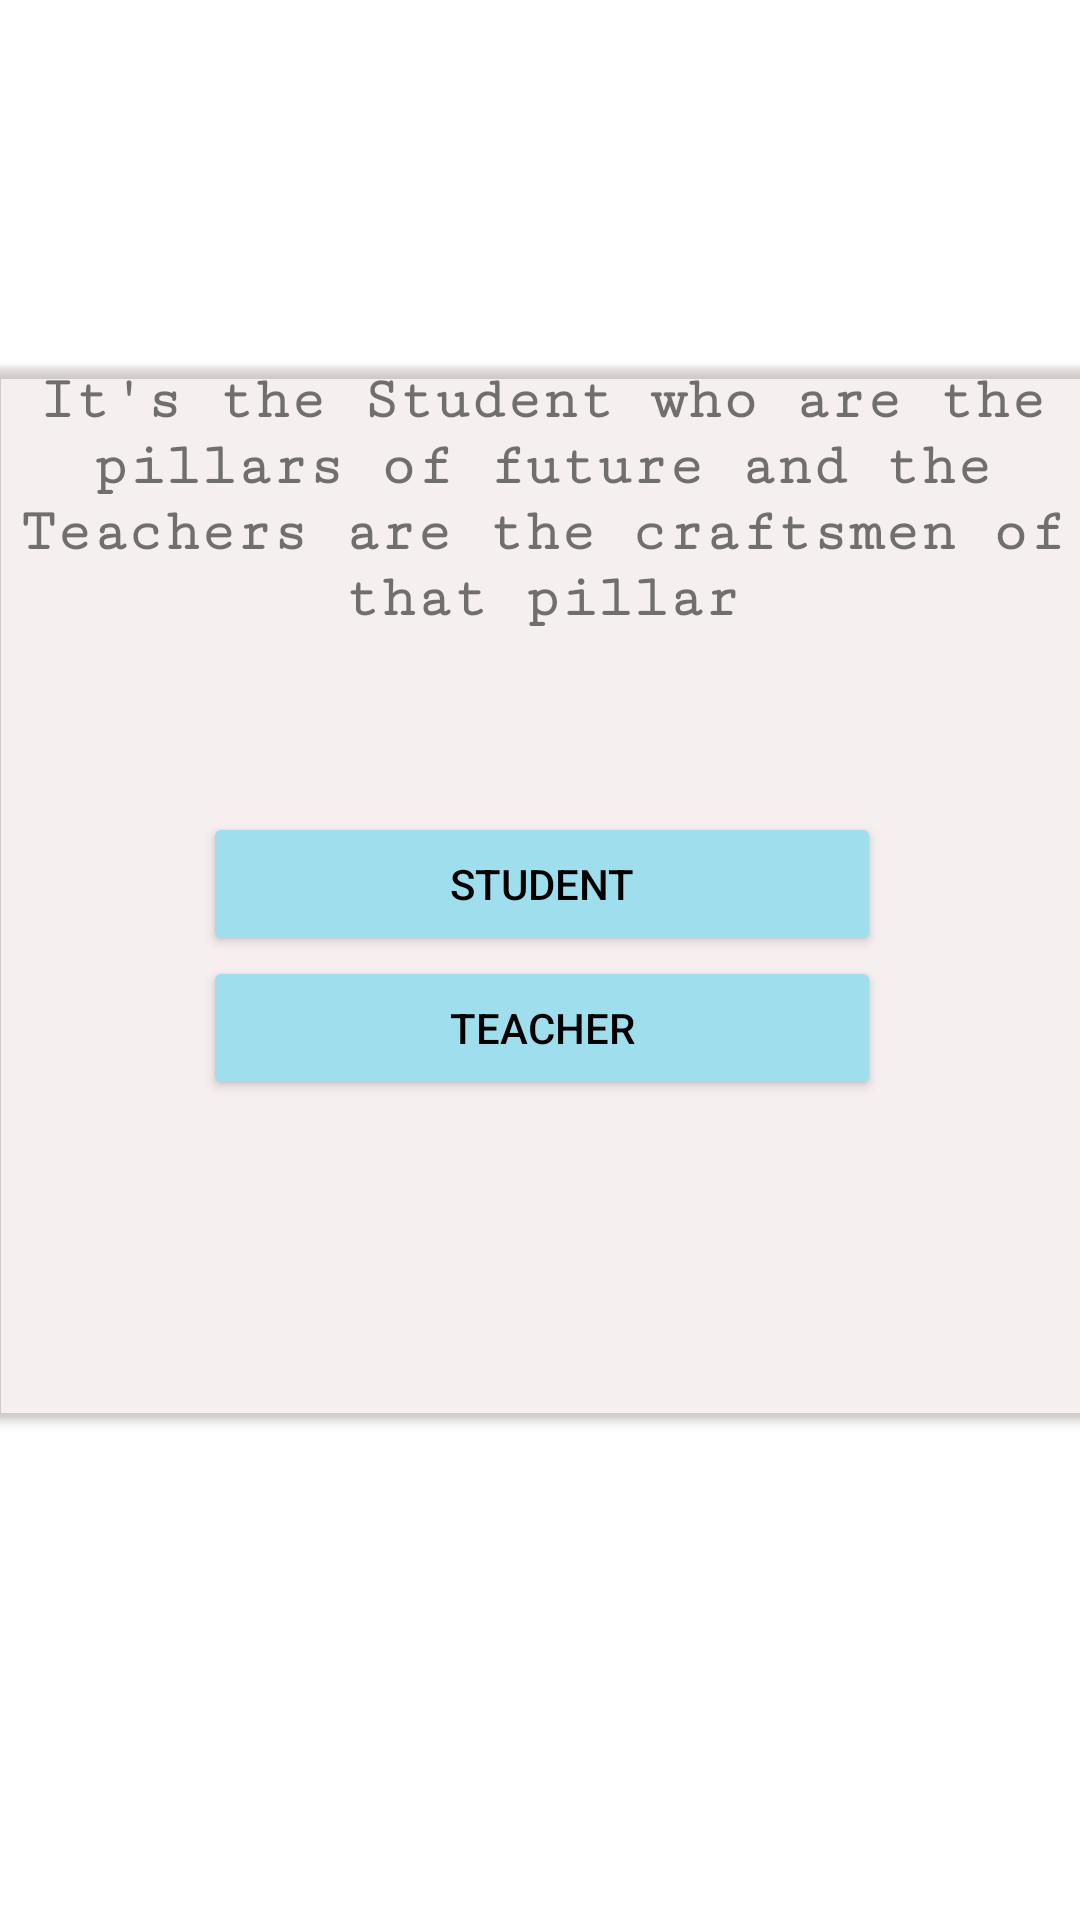

Layout XML and referenced resources for this Android screen:
<!-- AndroidManifest.xml: application theme Theme.TutionFinder2 -->
<!-- res/layout/activity_choose_login.xml -->
<?xml version="1.0" encoding="utf-8"?>
<androidx.constraintlayout.widget.ConstraintLayout xmlns:android="http://schemas.android.com/apk/res/android"
    xmlns:app="http://schemas.android.com/apk/res-auto"
    xmlns:tools="http://schemas.android.com/tools"
    android:layout_width="match_parent"
    android:layout_height="match_parent"
    tools:context=".Activities.ChooseLogin">


    <androidx.cardview.widget.CardView
        android:layout_width="366dp"
        android:layout_height="350dp"
        app:layout_constraintBottom_toBottomOf="parent"
        app:layout_constraintEnd_toEndOf="parent"
        app:layout_constraintHorizontal_bias="0.488"
        app:layout_constraintStart_toStartOf="parent"
        app:layout_constraintTop_toTopOf="parent"
        app:layout_constraintVertical_bias="0.422"
        app:cardBackgroundColor="#36D3B4B4">

        <LinearLayout
            android:layout_width="match_parent"
            android:layout_height="wrap_content"
            android:orientation="vertical"
            >
            <TextView
                android:layout_width="match_parent"
                android:layout_height="wrap_content"
                android:text="It's the Student who are the pillars of future and the Teachers are the craftsmen of that pillar"
                android:textSize="20dp"
                android:fontFamily="serif-monospace"
                android:textStyle="bold"
                android:gravity="center_horizontal"/>

            <Button
                android:layout_marginTop="60dp"
                android:id="@+id/Button_Student"
                android:layout_width="match_parent"
                android:layout_height="wrap_content"
                android:layout_marginStart="70dp"
                android:layout_marginEnd="70dp"
                android:backgroundTint="@color/blueish"
                android:drawableLeft="@drawable/ic_baseline_school_24"
                android:gravity="center"
                android:padding="10dp"
                android:text="Student"
                android:textColor="@color/black" />

            <Button
                android:id="@+id/Button_Teacher"
                android:layout_width="match_parent"
                android:layout_height="wrap_content"
                android:layout_marginStart="70dp"
                android:layout_marginEnd="70dp"
                android:backgroundTint="@color/blueish"
                android:drawableLeft="@drawable/ic_baseline_menu_book_24"
                android:gravity="center"
                android:padding="10dp"
                android:text="Teacher"
                android:textColor="@color/black"/>

        </LinearLayout>
    </androidx.cardview.widget.CardView>

</androidx.constraintlayout.widget.ConstraintLayout>
<!-- resources referenced by this layout -->
<resources>
  <color name="black">#FF000000</color>
  <color name="blueish">#9FDFED</color>
  <style name="Theme.TutionFinder2" parent="Theme.MaterialComponents.DayNight.DarkActionBar">
          
          <item name="colorPrimary">@color/purple_500</item>
          <item name="colorPrimaryVariant">@color/purple_700</item>
          <item name="colorOnPrimary">@color/white</item>
          
          <item name="colorSecondary">@color/teal_200</item>
          <item name="colorSecondaryVariant">@color/teal_700</item>
          <item name="colorOnSecondary">@color/black</item>
          
          <item name="android:statusBarColor">?attr/colorPrimaryVariant</item>
          
      </style>
  <color name="purple_500">#FF6200EE</color>
  <color name="purple_700">#FF3700B3</color>
  <color name="white">#FFFFFFFF</color>
  <color name="teal_200">#FF03DAC5</color>
  <color name="teal_700">#FF018786</color>
</resources>
